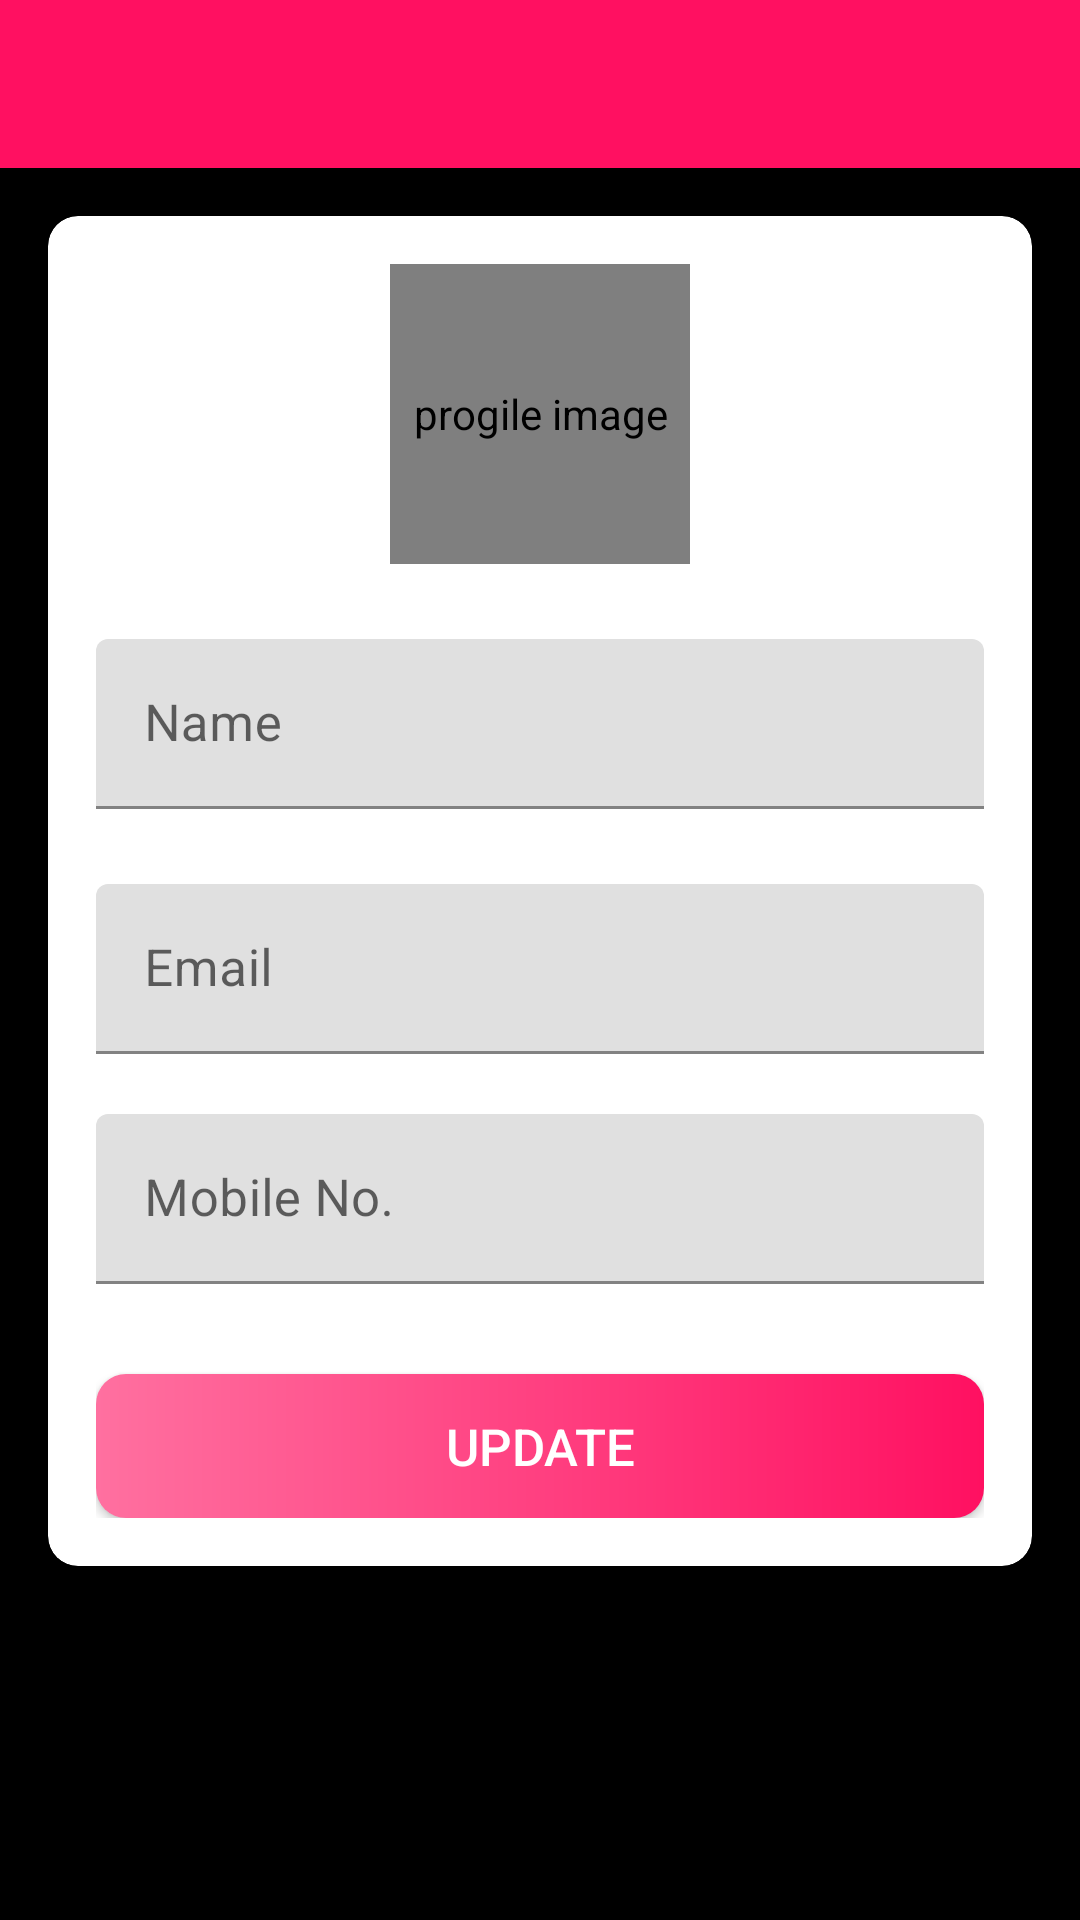

Here is an Android app screen rendered from its layout file. Give the layout XML and the strings, colors and styles it references.
<!-- AndroidManifest.xml: activity theme Theme.ProMag.NoActionBar -->
<!-- res/layout/activity_my_profile.xml -->
<?xml version="1.0" encoding="utf-8"?>
<LinearLayout xmlns:android="http://schemas.android.com/apk/res/android"
    xmlns:app="http://schemas.android.com/apk/res-auto"
    xmlns:tools="http://schemas.android.com/tools"
    android:layout_width="match_parent"
    android:layout_height="match_parent"
    android:background="@color/black"
    android:orientation="vertical"
    tools:context=".activities.MyProfileActivity">

    <com.google.android.material.appbar.AppBarLayout
        android:layout_width="match_parent"
        android:layout_height="wrap_content"
        android:theme="@style/AppTheme.AppBarOverlay">

        <androidx.appcompat.widget.Toolbar
            android:id="@+id/toolbarprofile"
            android:layout_width="match_parent"
            android:layout_height="?attr/actionBarSize"
            android:background="#FF1061"
            app:popupTheme="@style/AppTheme.PopupOverlay"/>

    </com.google.android.material.appbar.AppBarLayout>

    <LinearLayout
        android:layout_width="match_parent"
        android:layout_height="match_parent"
        android:background="@color/black">

        <androidx.cardview.widget.CardView
            android:layout_width="match_parent"
            android:layout_height="wrap_content"
            android:layout_marginStart="16dp"
            android:layout_marginEnd="16dp"
            android:layout_marginTop="16dp"
            android:elevation="5dp"
            app:cardCornerRadius="10dp">

            <LinearLayout
                android:layout_width="match_parent"
                android:layout_height="wrap_content"
                android:gravity="center_horizontal"
                android:orientation="vertical"
                android:padding="16dp">

                <de.hdodenhof.circleimageview.CircleImageView
                    android:id="@+id/hdodenprofile"
                    android:layout_width="100dp"
                    android:layout_height="100dp"
                    android:contentDescription="progile image"
                    android:src="@drawable/ic_nav_user"/>

                <com.google.android.material.textfield.TextInputLayout
                    android:layout_width="match_parent"
                    android:layout_height="wrap_content"
                    android:layout_marginTop="25dp">
                    <androidx.appcompat.widget.AppCompatEditText
                        android:id="@+id/profilename"
                        android:layout_width="match_parent"
                        android:layout_height="wrap_content"
                        android:hint="Name"
                        android:textSize="17sp"/>
                </com.google.android.material.textfield.TextInputLayout>

                <com.google.android.material.textfield.TextInputLayout
                    android:layout_width="match_parent"
                    android:layout_height="wrap_content"
                    android:layout_marginTop="25dp">
                    <androidx.appcompat.widget.AppCompatEditText
                        android:id="@+id/profileemail"
                        android:layout_width="match_parent"
                        android:layout_height="wrap_content"
                        android:focusableInTouchMode="false"
                        android:focusable="false"
                        android:hint="Email"
                        android:textSize="17sp"/>
                </com.google.android.material.textfield.TextInputLayout>

                <com.google.android.material.textfield.TextInputLayout
                    android:layout_width="match_parent"
                    android:layout_height="wrap_content"
                    android:layout_marginTop="20dp">
                    <androidx.appcompat.widget.AppCompatEditText
                        android:id="@+id/profilemobile"
                        android:layout_width="match_parent"
                        android:layout_height="wrap_content"
                        android:hint="Mobile No."
                        android:inputType="phone"
                        android:textSize="17sp"/>
                </com.google.android.material.textfield.TextInputLayout>

                <Button
                    android:id="@+id/btnupdate"
                    android:layout_width="match_parent"
                    android:layout_height="wrap_content"
                    android:layout_gravity="center"
                    android:layout_marginTop="30dp"
                    app:backgroundTint = "@null"
                    android:background="@drawable/otherbutton_background"
                    android:gravity="center"
                    android:foreground="?attr/selectableItemBackground"
                    android:paddingTop="5dp"
                    android:paddingBottom="5dp"
                    android:textSize="17sp"
                    android:textColor="@color/white"
                    android:text="Update"/>

            </LinearLayout>

        </androidx.cardview.widget.CardView>


    </LinearLayout>

</LinearLayout>
<!-- resources referenced by this layout -->
<resources>
  <color name="black">#FF000000</color>
  <color name="white">#FFFFFFFF</color>
  <!-- drawable otherbutton_background (drawable) -->
  <?xml version="1.0" encoding="utf-8"?>
  <shape xmlns:android="http://schemas.android.com/apk/res/android"
      android:shape="rectangle"
      >
      <corners
          android:radius="10dp"/>
      <gradient
          android:startColor="#FF70A0"
          android:endColor="#FF1061"
          android:type="linear" />
  </shape>
  <style name="AppTheme.AppBarOverlay" parent="ThemeOverlay.AppCompat.Dark.ActionBar" />
  <style name="AppTheme.PopupOverlay" parent="ThemeOverlay.AppCompat.Light" />
  <style name="Theme.ProMag.NoActionBar">
          <item name="colorPrimary">@color/pink01</item>
          <item name="colorPrimaryVariant">@color/pink0</item>
          <item name="colorOnPrimary">@color/black</item>
          
          <item name="colorSecondary">@color/pink3</item>
          <item name="colorSecondaryVariant">@color/pink2</item>
          <item name="colorOnSecondary">@color/black</item>
          <item name="windowActionBar">false</item>
          <item name="windowNoTitle">true</item>
          <item name="android:statusBarColor">#FF1061</item>
      </style>
  <color name="pink01">#F8BBD0</color>
  <color name="pink0">#C71D6C</color>
  <color name="pink3">#FF79B7</color>
  <color name="pink2">#AF4275</color>
</resources>
